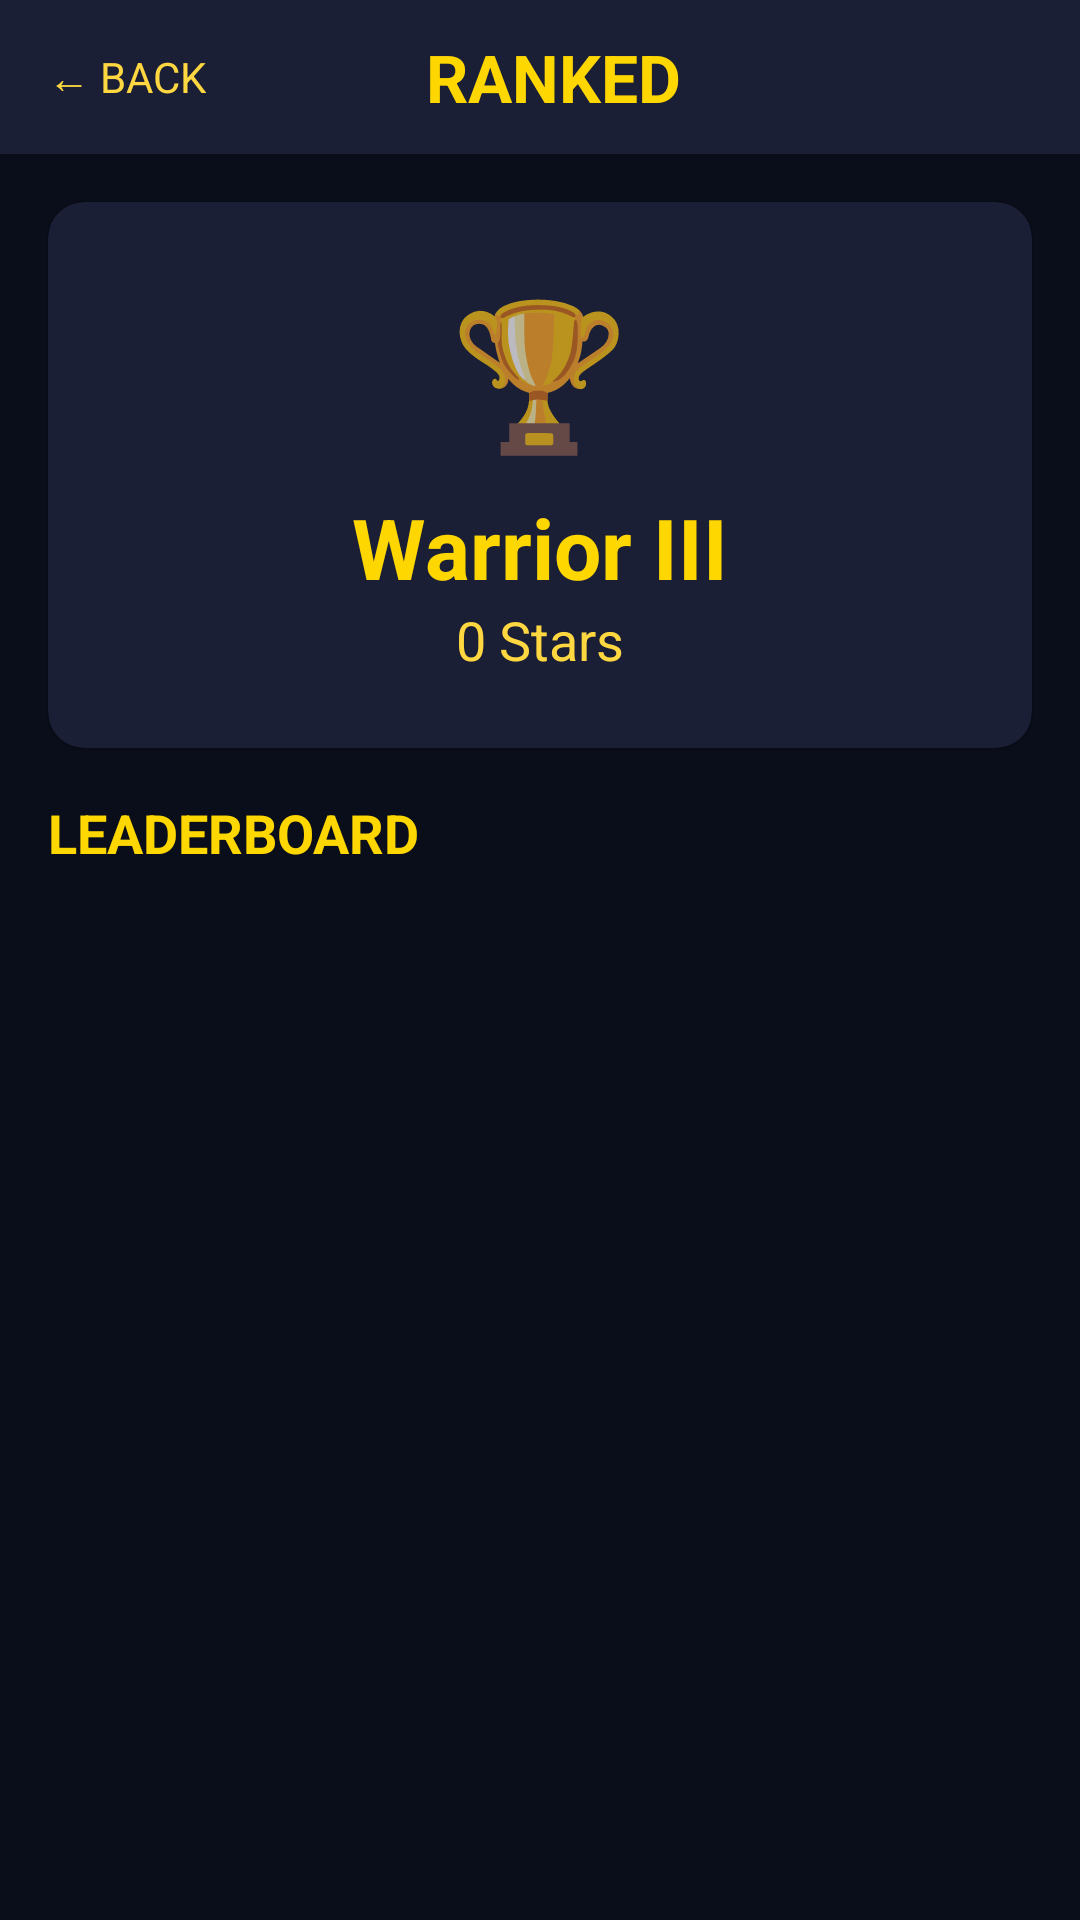

This screen was rendered from an Android layout file. Write that file and the resources it references.
<!-- AndroidManifest.xml: application theme Theme.HeroesArena -->
<!-- res/layout/activity_rank.xml -->
<?xml version="1.0" encoding="utf-8"?>
<LinearLayout xmlns:android="http://schemas.android.com/apk/res/android"
    android:layout_width="match_parent"
    android:layout_height="match_parent"
    android:background="@color/bg_dark"
    android:orientation="vertical">

    
    <LinearLayout
        android:layout_width="match_parent"
        android:layout_height="wrap_content"
        android:orientation="horizontal"
        android:gravity="center_vertical"
        android:padding="@dimen/padding_sm"
        android:background="@color/bg_card">

        <TextView
            android:id="@+id/btnBack"
            android:layout_width="wrap_content"
            android:layout_height="wrap_content"
            android:text="← BACK"
            android:textColor="@color/accent"
            android:textSize="@dimen/text_md"
            android:padding="@dimen/padding_sm" />

        <TextView
            android:layout_width="0dp"
            android:layout_height="wrap_content"
            android:layout_weight="1"
            android:text="RANKED"
            android:textColor="@color/gold"
            android:textSize="@dimen/text_xl"
            android:textStyle="bold"
            android:gravity="center" />

        <View android:layout_width="60dp" android:layout_height="1dp" />
    </LinearLayout>

    
    <com.google.android.material.card.MaterialCardView
        android:layout_width="match_parent"
        android:layout_height="wrap_content"
        xmlns:app="http://schemas.android.com/apk/res-auto"
        app:cardBackgroundColor="@color/bg_card"
        app:cardCornerRadius="12dp"
        android:layout_margin="@dimen/padding_md">

        <LinearLayout
            android:layout_width="match_parent"
            android:layout_height="wrap_content"
            android:orientation="vertical"
            android:gravity="center"
            android:padding="@dimen/padding_lg">

            <TextView
                android:layout_width="wrap_content"
                android:layout_height="wrap_content"
                android:text="🏆"
                android:textSize="48sp" />

            <TextView
                android:id="@+id/tvCurrentRank"
                android:layout_width="wrap_content"
                android:layout_height="wrap_content"
                android:text="Warrior III"
                android:textColor="@color/gold"
                android:textSize="@dimen/text_xxl"
                android:textStyle="bold"
                android:layout_marginTop="@dimen/padding_sm" />

            <TextView
                android:id="@+id/tvRankStars"
                android:layout_width="wrap_content"
                android:layout_height="wrap_content"
                android:text="0 Stars"
                android:textColor="@color/accent"
                android:textSize="@dimen/text_lg" />
        </LinearLayout>
    </com.google.android.material.card.MaterialCardView>

    
    <TextView
        android:layout_width="match_parent"
        android:layout_height="wrap_content"
        android:text="LEADERBOARD"
        android:textColor="@color/gold"
        android:textSize="@dimen/text_lg"
        android:textStyle="bold"
        android:paddingStart="@dimen/padding_md"
        android:paddingBottom="@dimen/padding_sm" />

    <androidx.recyclerview.widget.RecyclerView
        android:id="@+id/rvLeaderboard"
        android:layout_width="match_parent"
        android:layout_height="0dp"
        android:layout_weight="1"
        android:padding="@dimen/padding_sm" />

</LinearLayout>
<!-- resources referenced by this layout -->
<resources>
  <color name="accent">#FFFFD740</color>
  <color name="bg_card">#FF1A1F35</color>
  <color name="bg_dark">#FF0A0E1A</color>
  <color name="gold">#FFFFD700</color>
  <dimen name="padding_lg">24dp</dimen>
  <dimen name="padding_md">16dp</dimen>
  <dimen name="padding_sm">8dp</dimen>
  <dimen name="text_lg">18sp</dimen>
  <dimen name="text_md">14sp</dimen>
  <dimen name="text_xl">22sp</dimen>
  <dimen name="text_xxl">28sp</dimen>
  <style name="Theme.HeroesArena" parent="Theme.MaterialComponents.NoActionBar">
          <item name="colorPrimary">@color/primary</item>
          <item name="colorPrimaryDark">@color/primary_dark</item>
          <item name="colorAccent">@color/accent</item>
          <item name="android:windowBackground">@color/bg_dark</item>
          <item name="android:statusBarColor">@color/bg_dark</item>
          <item name="android:navigationBarColor">@color/bg_dark</item>
          <item name="android:windowFullscreen">true</item>
          <item name="android:windowContentOverlay">@null</item>
      </style>
  <color name="primary">#FF1A237E</color>
  <color name="primary_dark">#FF0D1452</color>
</resources>
